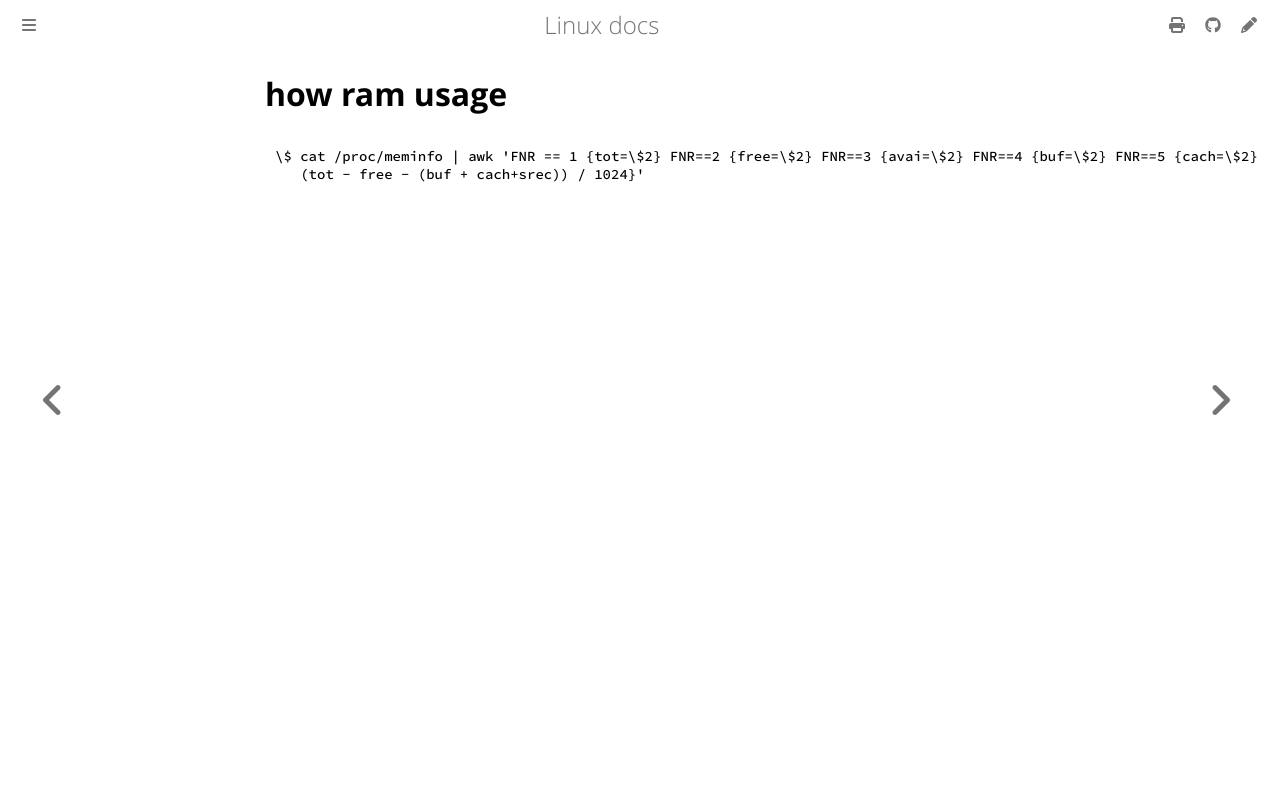

repository: ayoubelmhamdi/linux · page: cli/awk.html · generator: mdbook

# how ram usage
```bash
\$ cat /proc/meminfo | awk 'FNR == 1 {tot=\$2} FNR==2 {free=\$2} FNR==3 {avai=\$2} FNR==4 {buf=\$2} FNR==5 {cach=\$2} FNR==21 {shem=\$2} FNR==24 {srec=\$2} {green=tot-free-(buf+cach);blue=buf;yellow=cach+srec-shem} END {print
   (tot - free - (buf + cach+srec)) / 1024}'
```
